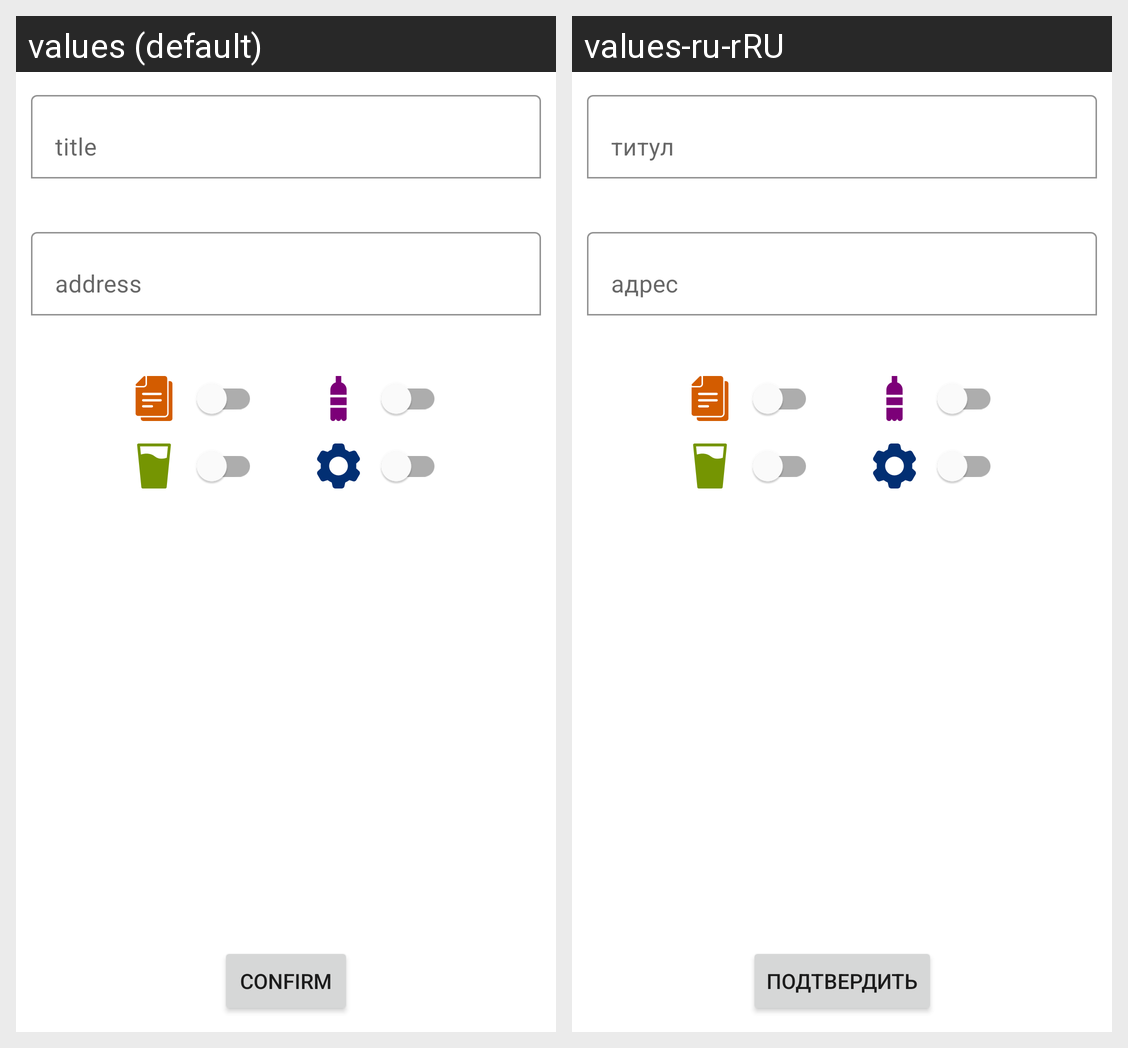

For this localized Android screen grid, give each drawn string resource with its value in every locale shown.
Android screen res/layout/dialog_fragment_add_new_marker.xml rendered under 2 locales, left to right: values (default), values-ru-rRU. Device: Nexus 5 (rendered at 1080×1920; each locale shown at half size, 540×960, under a caption strip naming it); theme Theme.EcoApp.
Strings drawn on this screen, with the default value and each locale's value (text and hints the layout hard-codes, and strings that could not be matched under every locale, appear in the picture but are not listed):

hint_title
  values: title
  values-ru-rRU: титул

hint_address
  values: address
  values-ru-rRU: адрес

btn_confirm
  values: Confirm
  values-ru-rRU: подтвердить
